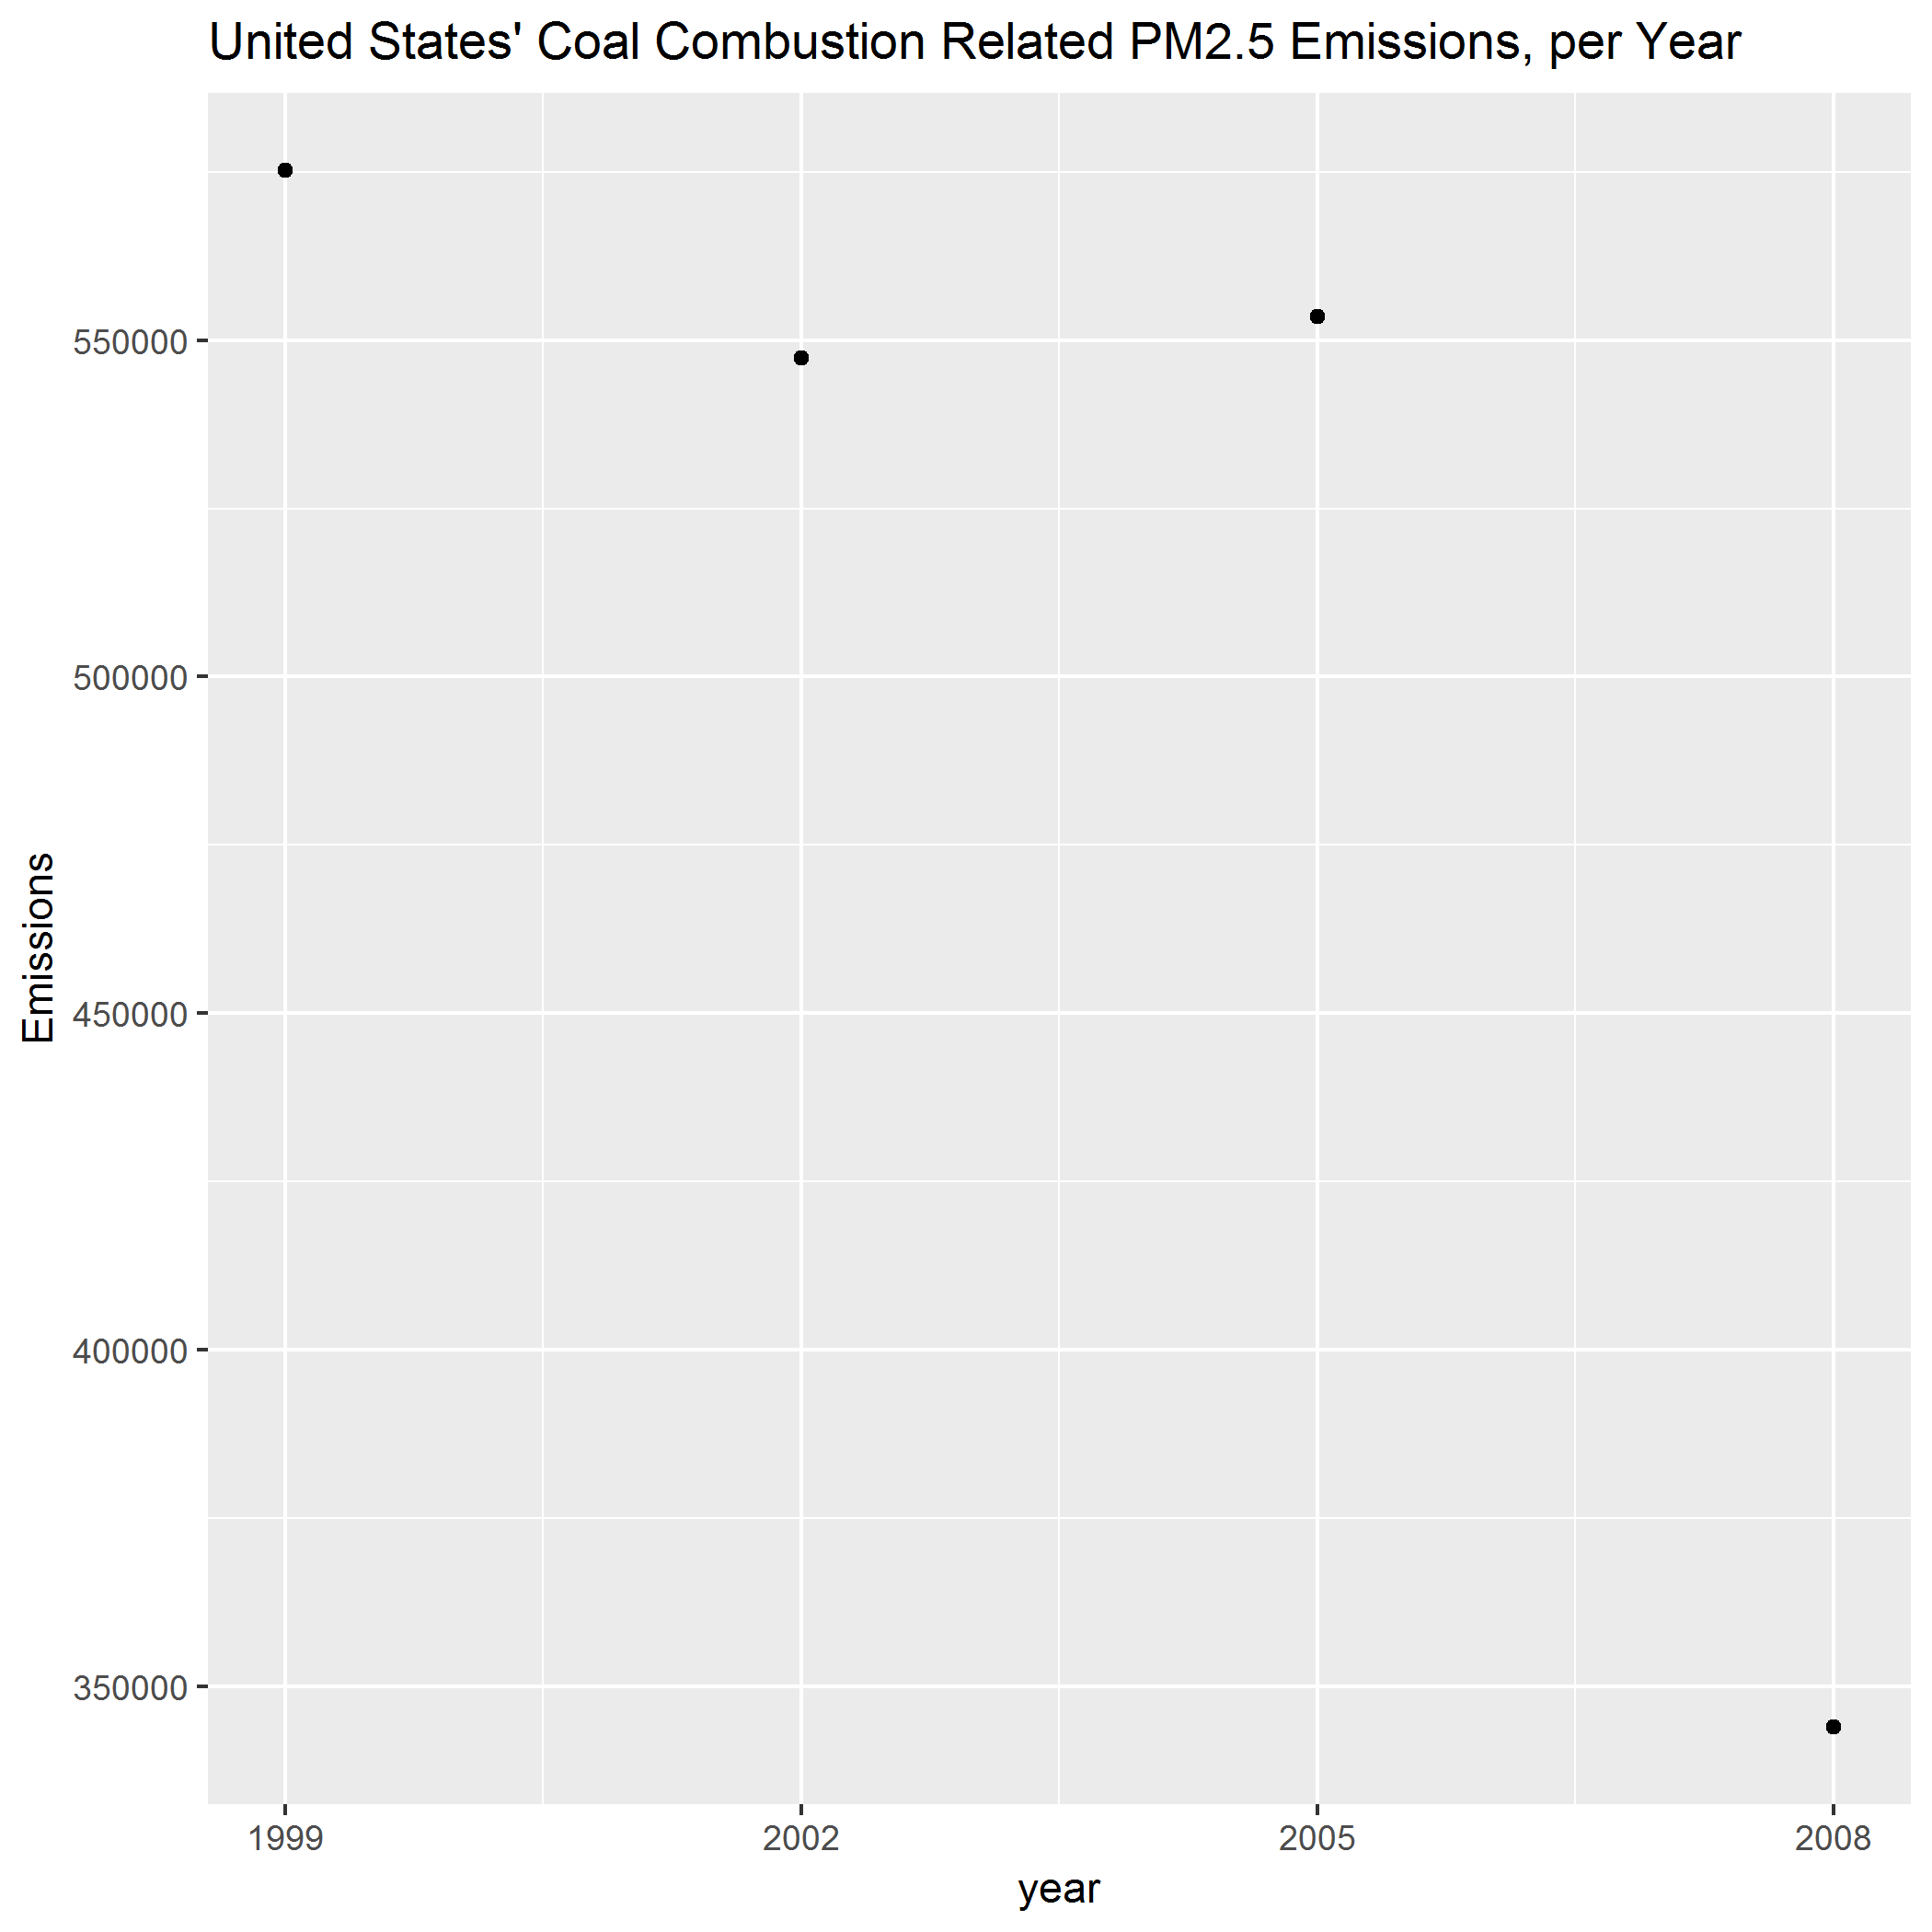

Generate this figure with R:
source('install_and_load_required_packages.R')
source('load_pm25_emissions_data.R')

MakePlot4 <- function() {
  file.name <- 'plot4.png'

  if (file.exists(file.name)) {
    file.remove(file.name)
  }

  source.classification.code.data.coal.combustion.related.sources <- source.classification.code.data %>%
    filter(str_detect(Short.Name, 'Comb') & str_detect(Short.Name, 'Coal'))

  emissions.by.year.coal.combustion.related.sources <- summary.scc.pm25.data %>%
    filter(SCC %in% source.classification.code.data.coal.combustion.related.sources$SCC) %>%
    group_by(year) %>%
    summarise(Emissions = sum(Emissions))

  qplot(year, Emissions, data = emissions.by.year.coal.combustion.related.sources,
        main = 'United States\' Coal Combustion Related PM2.5 Emissions, per Year') +
    scale_x_continuous(breaks = unique(emissions.by.year.coal.combustion.related.sources$year))

  ggsave(file.name)

}

MakePlot4()
